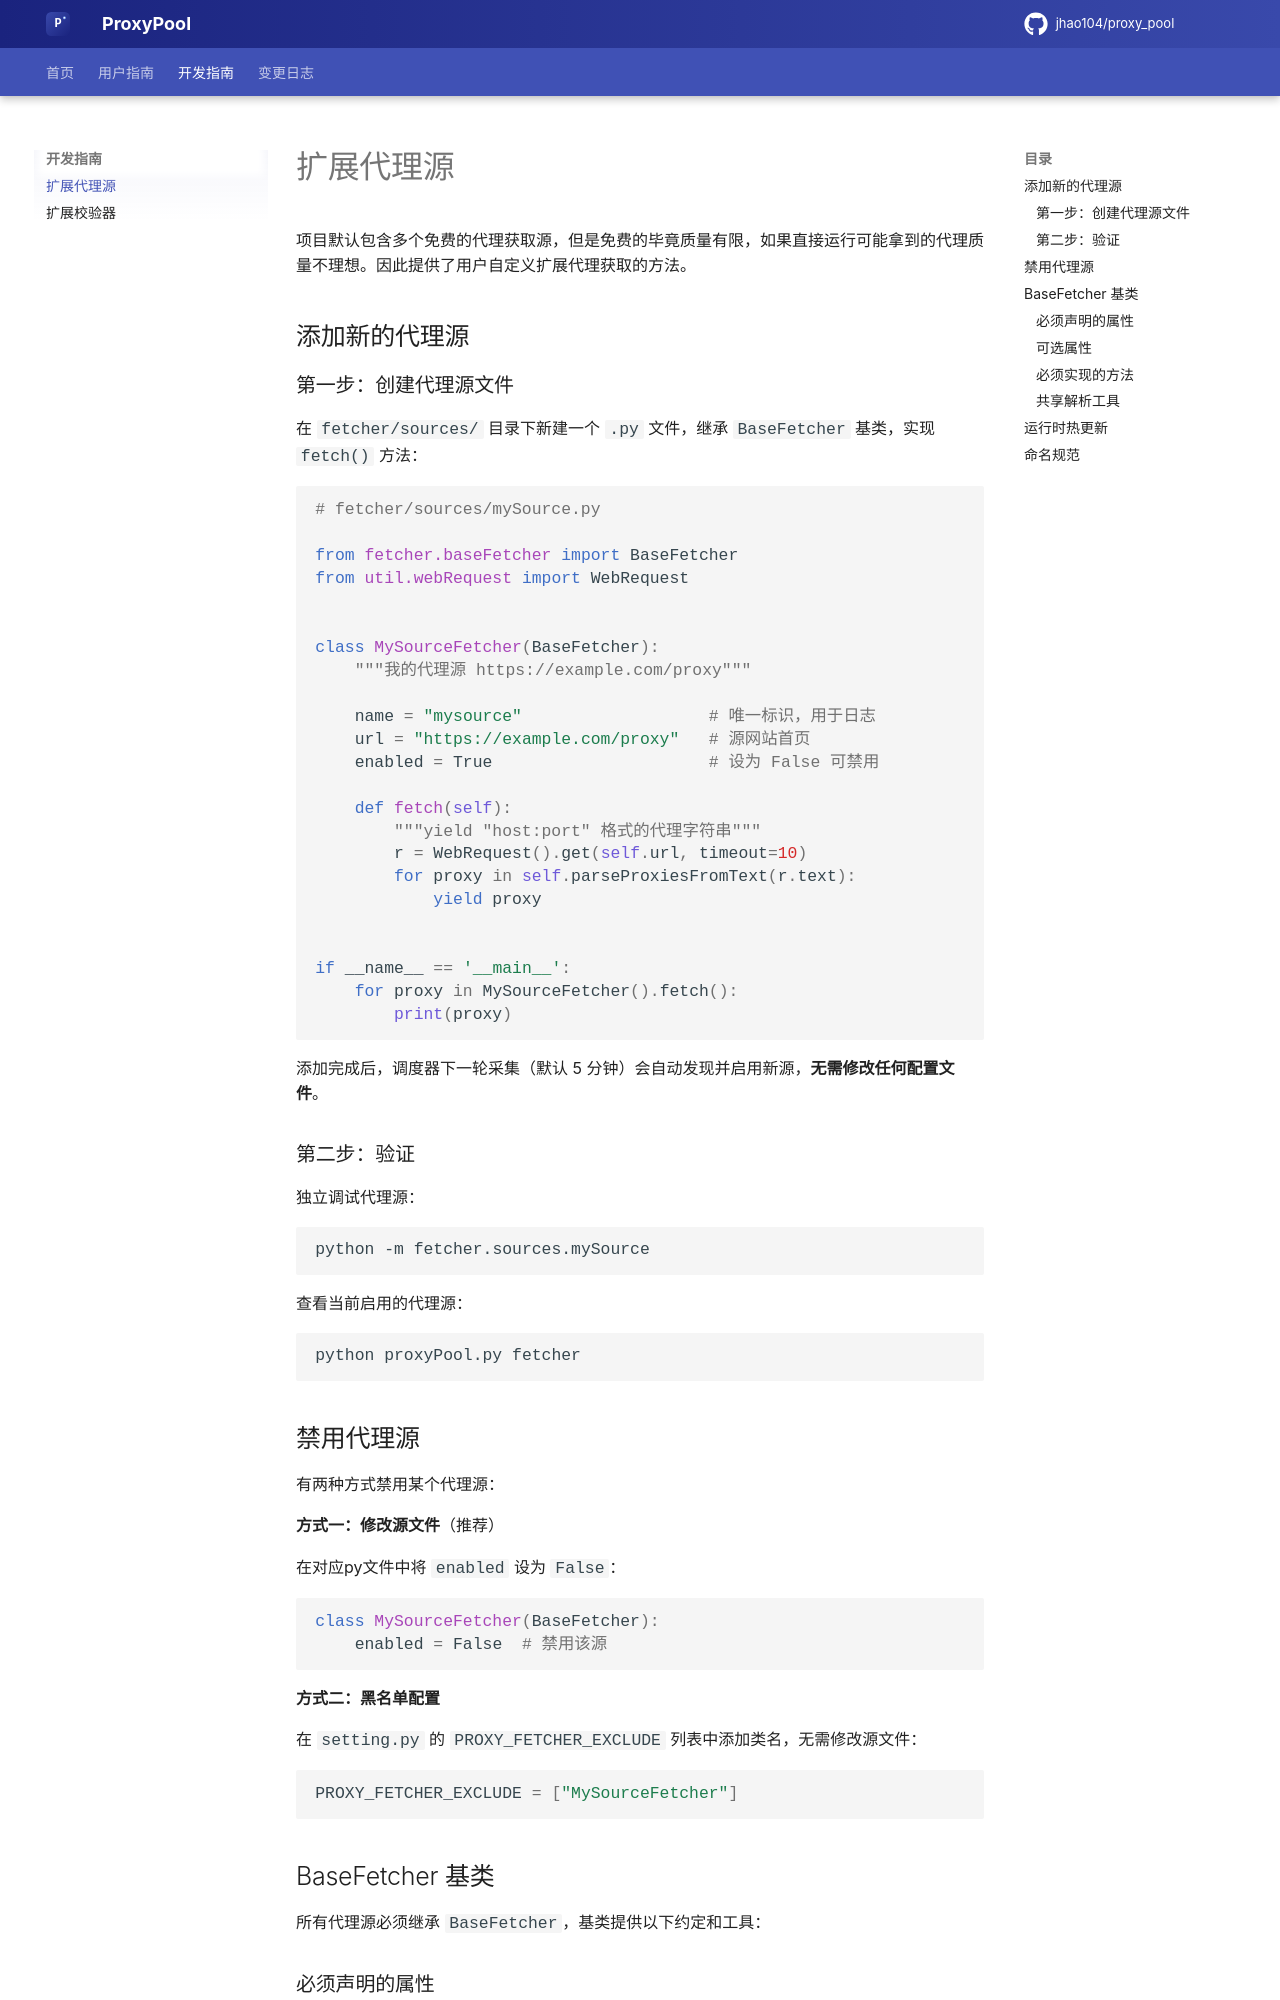

repository: coolxll/proxy_pool · page: extending/fetcher/index.html · generator: mkdocs

# 扩展代理源

项目默认包含多个免费的代理获取源，但是免费的毕竟质量有限，如果直接运行可能拿到的代理质量不理想。因此提供了用户自定义扩展代理获取的方法。

## 添加新的代理源

### 第一步：创建代理源文件

在 `fetcher/sources/` 目录下新建一个 `.py` 文件，继承 `BaseFetcher` 基类，实现 `fetch()` 方法：

```python
# fetcher/sources/mySource.py

from fetcher.baseFetcher import BaseFetcher
from util.webRequest import WebRequest


class MySourceFetcher(BaseFetcher):
    """我的代理源 https://example.com/proxy"""

    name = "mysource"                   # 唯一标识，用于日志
    url = "https://example.com/proxy"   # 源网站首页
    enabled = True                      # 设为 False 可禁用

    def fetch(self):
        """yield "host:port" 格式的代理字符串"""
        r = WebRequest().get(self.url, timeout=10)
        for proxy in self.parseProxiesFromText(r.text):
            yield proxy


if __name__ == '__main__':
    for proxy in MySourceFetcher().fetch():
        print(proxy)
```

添加完成后，调度器下一轮采集（默认 5 分钟）会自动发现并启用新源，**无需修改任何配置文件**。

### 第二步：验证

独立调试代理源：

```bash
python -m fetcher.sources.mySource
```

查看当前启用的代理源：

```bash
python proxyPool.py fetcher
```
